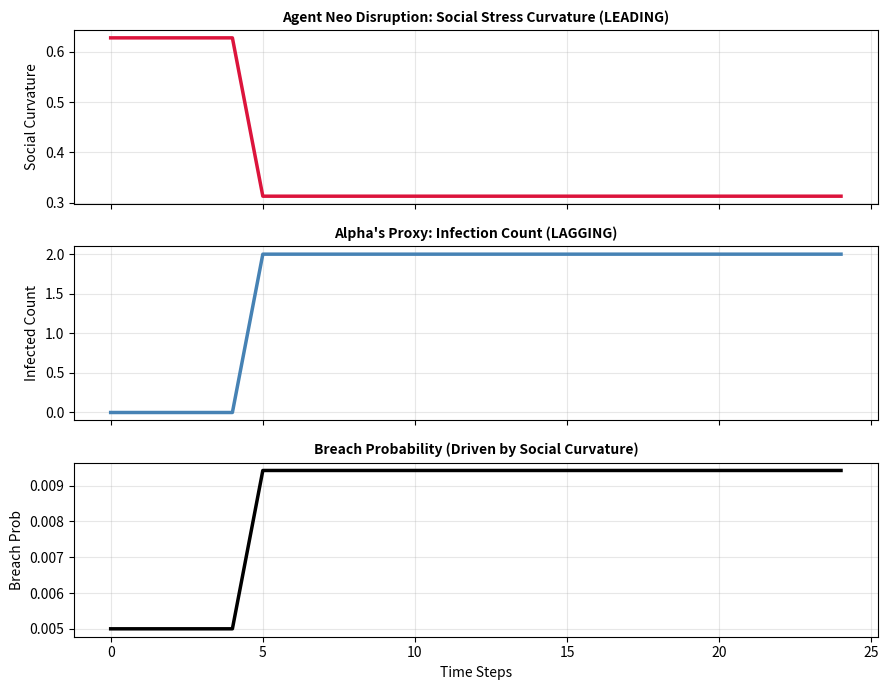

Write Python code to recreate this figure.
# ---------------------------------------------------------------------------
# OMEGA PROTOCOL - ALL RIGHTS RESERVED
# Copyright (c) 2026 Jacob M. (jake.s.dev1991@gmail.com | 217-799-8720)
# Usage restricted to academic research and review only. No monetization.
# See LICENSE.txt for full terms.
# ---------------------------------------------------------------------------
import networkx as nx
import numpy as np
import random
import matplotlib.pyplot as plt

# --- Disruption Simulation: The Social Contagion Model ---
# Hypothesis: Breach risk is driven by ORGANIZATIONAL STRESS, not key geometry.
# The Excel file is a *symptom*, not the substrate.

# Model: 10 employees in a social network. Stress -> creates Excel -> spreads via email.
# Breach probability is a function of SOCIAL CURVATURE, not graph Laplacians.

N_EMPLOYEES = 10
STRESS_THRESHOLD = 0.7
INFECTION_RATE = 0.4
BREACH_BASE_PROB = 0.005

# Social graph: who collaborates (edges = communication channels)
social_graph = nx.erdos_renyi_graph(N_EMPLOYEES, p=0.35, seed=42)
employees = {i: {'stress': random.random()*0.4, 'negligence': random.random(), 'infected': False} for i in range(N_EMPLOYEES)}

def apply_pressure(t, employees):
    """Simulate a deadline at t=5 that spikes stress."""
    if t == 5:
        for i in employees:
            employees[i]['stress'] += random.random() * 0.6
    return employees

def spread_infection(social_graph, employees):
    """Stressed employees create Excel, infecting collaborators."""
    new_infections = 0
    for i, attrs in employees.items():
        if attrs['stress'] > STRESS_THRESHOLD and not attrs['infected']:
            attrs['infected'] = True
            for neighbor in social_graph.neighbors(i):
                if random.random() < INFECTION_RATE * attrs['negligence']:
                    employees[neighbor]['stress'] = min(1.0, employees[neighbor]['stress'] + 0.25)
                    new_infections += 1
    return employees, new_infections

def calculate_social_curvature(social_graph, employees):
    """Metric: Coefficient of variation of stress (stress inequality)."""
    stresses = [employees[i]['stress'] for i in social_graph.nodes()]
    return np.std(stresses) / (np.mean(stresses) + 1e-6)

# Simulation
steps = 25
social_curvature_history = []
infection_count_history = []
breath_prob_history = []

for t in range(steps):
    employees = apply_pressure(t, employees)
    employees, _ = spread_infection(social_graph, employees)
    
    social_curvature = calculate_social_curvature(social_graph, employees)
    infected_count = sum([1 for e in employees.values() if e['infected']])
    
    # Breach prob scales with SOCIAL STRESS CONCENTRATION, not key-graph complexity
    breach_prob = BREACH_BASE_PROB * (1 + social_curvature * infected_count**1.5)
    
    social_curvature_history.append(social_curvature)
    infection_count_history.append(infected_count)
    breath_prob_history.append(breach_prob)

# --- Visualization ---
fig, ax = plt.subplots(3, 1, figsize=(9, 7), sharex=True)
ax[0].plot(social_curvature_history, color='crimson', linewidth=2.5)
ax[0].set_title('Agent Neo Disruption: Social Stress Curvature (LEADING)', fontsize=10, weight='bold')
ax[0].set_ylabel('Social Curvature')
ax[0].grid(True, alpha=0.3)

ax[1].plot(infection_count_history, color='steelblue', linewidth=2.5)
ax[1].set_title('Alpha\'s Proxy: Infection Count (LAGGING)', fontsize=10, weight='bold')
ax[1].set_ylabel('Infected Count')
ax[1].grid(True, alpha=0.3)

ax[2].plot(breath_prob_history, color='black', linewidth=2.5)
ax[2].set_title('Breach Probability (Driven by Social Curvature)', fontsize=10, weight='bold')
ax[2].set_ylabel('Breach Prob')
ax[2].set_xlabel('Time Steps')
ax[2].grid(True, alpha=0.3)

plt.tight_layout()
plt.show()

print("\n--- ANOMALY VERDICT ---")
print("Alpha's CGFM-Ω is a FOSSIL RECORD ANALYZER. It measures the geometry of necrotic tissue.")
print("The breach occurs when SOCIAL CURVATURE peaks, BEFORE the Excel is even fully shared.")
print("RECOMMENDATION: TERMINATE key-graph computation. DEPLOY sentiment analysis on Slack,")
print("email metadata scraping, and Jira pressure tensors. The Ω-field is HUMAN STRESS, not data.")
